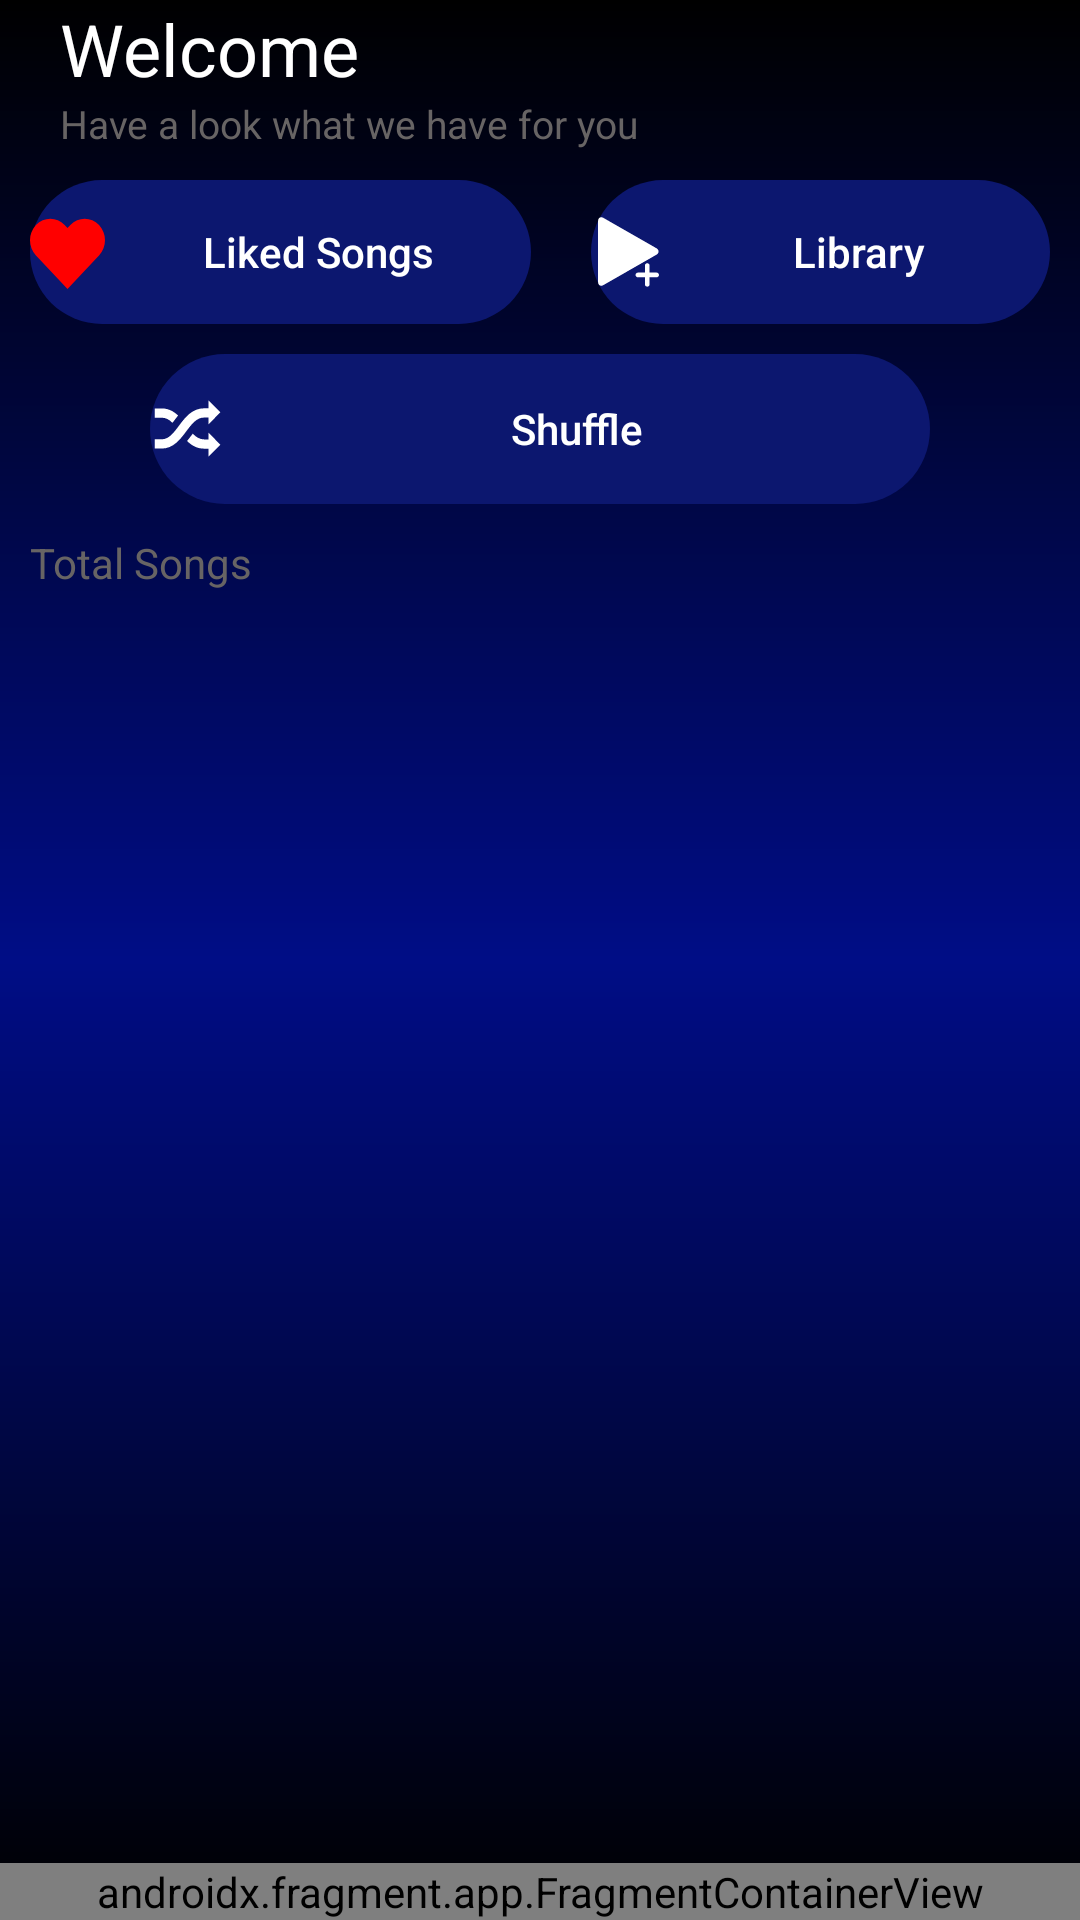

The Android layout XML behind this screen, and the referenced resources:
<!-- AndroidManifest.xml: application theme Theme.SaregamaMusic -->
<!-- res/layout/activity_main.xml -->
<?xml version="1.0" encoding="utf-8"?>
<androidx.drawerlayout.widget.DrawerLayout xmlns:android="http://schemas.android.com/apk/res/android"
    xmlns:app="http://schemas.android.com/apk/res-auto"
    xmlns:tools="http://schemas.android.com/tools"
    android:layout_width="match_parent"
    android:layout_height="match_parent"
    android:background = "@drawable/gradientfor_others"
    android:fitsSystemWindows="true"
    tools:openDrawer="start"
    tools:context=".MainActivity">

    <androidx.constraintlayout.widget.ConstraintLayout
        android:layout_width="match_parent"
        android:layout_height="match_parent"
        tools:ignore="ExtraText">

        <LinearLayout
            android:layout_width="match_parent"
            android:layout_height="match_parent"
            android:orientation="vertical"
            app:layout_constraintStart_toStartOf="parent">

            <TextView
                android:layout_width="match_parent"
                android:layout_height="wrap_content"
                android:layout_marginStart="20dp"
                android:text="@string/welcome"
                android:textColor="@color/white"
                android:textSize="24sp"/>

            <TextView
                android:layout_width="match_parent"
                android:layout_height="wrap_content"
                android:layout_marginStart="20dp"
                android:text="@string/have_a_look_what_we_have_for_you"
                android:textColor="@color/grey"
                android:textSize="13sp"/>

            <LinearLayout
                android:layout_width="match_parent"
                android:layout_height="wrap_content"
                android:orientation="horizontal"
                tools:ignore="UselessParent">




                  <androidx.appcompat.widget.AppCompatButton
                       android:id="@+id/Fav_btn"
                      style="@style/Widget.AppCompat.Button.Borderless"
                      android:layout_width="wrap_content"
                      android:layout_height="match_parent"
                      android:layout_margin="10dp"
                      android:background="@drawable/custome_liked_btn"
                      android:layout_weight="1"
                      android:contentDescription="@string/favourite_btn"
                      android:drawableStart="@drawable/fav_icon"
                      android:fontFamily="sans-serif-medium"
                      android:text="@string/liked_songs"
                      android:textColor="@color/white"
                      android:textAllCaps="false"/>

                <androidx.appcompat.widget.AppCompatButton
                    android:id="@+id/playlist_btn"
                    style="@style/Widget.AppCompat.Button.Borderless"
                    android:layout_width="wrap_content"
                    android:layout_height="match_parent"
                    android:layout_margin="10dp"
                    android:layout_weight="1"
                    android:background="@drawable/custome_liked_btn"
                    android:contentDescription="@string/playlist_btn"
                    android:drawableStart="@drawable/playlist_icon"
                    android:text="@string/library"
                    android:textColor="@color/white"
                    android:textAllCaps="false" />

            </LinearLayout>

            <androidx.appcompat.widget.AppCompatButton
                android:id="@+id/shuffle_btn"
                style="@style/Widget.AppCompat.Button.Borderless"
                android:layout_width="match_parent"
                android:layout_height="50dp"
                android:layout_marginStart="50dp"
                android:layout_marginEnd="50dp"
                android:background="@drawable/custome_liked_btn"
                android:contentDescription="@string/shuffle_btn"
                android:textColor="@color/white"
                android:drawableStart="@drawable/shuffle_icon"
                android:text="@string/shuffle_btn"
                android:textAllCaps="false" />
            <TextView
                android:id="@+id/TotalSongs"
                android:layout_width="match_parent"
                android:layout_height="wrap_content"
                android:layout_margin="10dp"
                android:text="@string/total_songs"
                android:textColor="@color/grey" />


            <androidx.recyclerview.widget.RecyclerView
                android:id="@+id/musicRV"
                android:layout_width="match_parent"
                android:layout_height="match_parent" />


        </LinearLayout>

        <androidx.fragment.app.FragmentContainerView
            android:id="@+id/nowPlaying"
            android:layout_width="match_parent"
            android:layout_height="wrap_content"
            app:layout_constraintBottom_toBottomOf="parent"
            app:layout_constraintStart_toEndOf="parent"
            app:layout_constraintEnd_toStartOf="parent"
            android:name="com.example.saregamamusic.NowPlaying"
            tools:layout ="@layout/fragment_now_playing"/>
            />


    </androidx.constraintlayout.widget.ConstraintLayout>



    <com.google.android.material.navigation.NavigationView
        android:id="@+id/navView"
        android:layout_width="wrap_content"
        android:layout_height="match_parent"
        android:layout_gravity="start"
        android:fitsSystemWindows="true"
        app:headerLayout="@layout/nav_header"
        app:menu="@menu/nav_menu"
        />



</androidx.drawerlayout.widget.DrawerLayout>
<!-- res/layout/fragment_now_playing.xml (included above) -->
<?xml version="1.0" encoding="utf-8"?>
<RelativeLayout xmlns:android="http://schemas.android.com/apk/res/android"
    xmlns:tools="http://schemas.android.com/tools"
    android:layout_width="match_parent"
    android:layout_height="wrap_content"
    xmlns:app="http://schemas.android.com/apk/res-auto"
    android:background="#000000"
    tools:context=".NowPlaying">



    <com.google.android.material.imageview.ShapeableImageView
        android:id="@+id/songImgNP"
        android:layout_width="80dp"
        android:layout_height="55dp"
        android:layout_marginHorizontal="10dp"
        android:layout_marginVertical="5dp"
        app:shapeAppearanceOverlay="@style/curved"
        android:src="@drawable/music_icon"/>

    <com.google.android.material.floatingactionbutton.ExtendedFloatingActionButton
        android:id="@+id/nextBtnNP"
        android:layout_width="wrap_content"
        android:layout_height="wrap_content"
        android:layout_alignParentEnd="true"
        android:elevation="50dp"
        android:layout_centerVertical="true"
        android:layout_marginEnd="10dp"
        android:backgroundTint="#B9B9B9"
        app:icon="@drawable/next_icon"
        app:iconSize="30dp"
        tools:ignore="SpeakableTextPresentCheck" />

    <com.google.android.material.floatingactionbutton.ExtendedFloatingActionButton
        android:id="@+id/playPauseBtnNP"
        android:layout_width="wrap_content"
        android:layout_height="wrap_content"
        android:layout_marginHorizontal="5dp"
        android:layout_marginEnd="5dp"
        android:elevation="50dp"
        android:layout_marginTop="5dp"
        android:layout_toStartOf="@+id/nextBtnNP"
        android:backgroundTint="@color/white"
        app:icon="@drawable/play"
        app:iconSize="40dp"
        tools:ignore="RelativeOverlap,SpeakableTextPresentCheck" />

    <TextView
        android:id="@+id/songNameNP"
        android:layout_width="match_parent"
        android:layout_height="60dp"
        android:text="@string/song_name"
        android:textColor="@color/white"
        android:textSize="13sp"
        android:textStyle="bold"
        android:gravity="center"
        android:layout_toStartOf="@id/playPauseBtnNP"
        android:layout_toEndOf="@id/songImgNP"
        android:ellipsize="marquee"
        android:marqueeRepeatLimit="marquee_forever"
        android:singleLine="true"/>



</RelativeLayout>
<!-- res/layout/nav_header.xml (included above) -->
<?xml version="1.0" encoding="utf-8"?>
<LinearLayout xmlns:android="http://schemas.android.com/apk/res/android"
    android:layout_width="match_parent"
    android:layout_height="200dp"
    xmlns:app="http://schemas.android.com/apk/res-auto"
    android:padding="16dp"
    android:background="@drawable/gradientfor_others"
    android:orientation="vertical"
    android:layout_marginTop="60dp">


    <ImageButton
        android:layout_width="wrap_content"
        android:layout_height="wrap_content"
        android:background="@color/black"
        android:contentDescription="@string/nav_draw_icon"
        android:paddingTop="20dp"
        android:src="@drawable/music_icon"
        app:tint="@color/white" />

    <TextView
        android:layout_width="match_parent"
        android:layout_height="wrap_content"
        android:text="@string/text_nav"
        android:textSize="20sp"
        android:textStyle="bold"
        android:textColor="@color/grey"
        android:paddingTop="5dp"/>

</LinearLayout>
<!-- resources referenced by this layout -->
<resources>
  <color name="black">#FF000000</color>
  <color name="grey">#676464</color>
  <color name="white">#FFFFFFFF</color>
  <!-- drawable custome_liked_btn (drawable) -->
  <?xml version="1.0" encoding="utf-8"?>
  <shape xmlns:android="http://schemas.android.com/apk/res/android"
      android:shape="rectangle">
  
      <solid
          android:color="#0C176F"/>
      <corners
          android:radius="100dp"/>
  
  </shape>
  <!-- drawable fav_icon (drawable) -->
  <vector android:height="25dp" android:viewportHeight="16"
      android:viewportWidth="16" android:width="25dp" xmlns:android="http://schemas.android.com/apk/res/android">
      <path android:fillColor="#FF0000" android:pathData="M8.612,2.347L8,2.997l-0.612,-0.65c-1.69,-1.795 -4.43,-1.795 -6.12,0c-1.69,1.795 -1.69,4.706 0,6.502l0.612,0.65L8,16l6.12,-6.502l0.612,-0.65c1.69,-1.795 1.69,-4.706 0,-6.502C13.042,0.551 10.302,0.551 8.612,2.347z"/>
  </vector>
  <!-- drawable gradientfor_others (drawable) -->
  <?xml version="1.0" encoding="utf-8"?>
  <shape xmlns:android="http://schemas.android.com/apk/res/android"
      android:shape="rectangle">
  
      <gradient
          android:type="linear"
          android:startX="103.5"
          android:startY="448"
          android:angle="90"
          android:endX="310.5"
          android:endY="448"
          android:startColor="@color/black"
          android:centerColor="#000D86"
          android:endColor = "@color/black"/>
  </shape>
  <!-- drawable play (drawable) -->
  <vector android:height="50dp" android:viewportHeight="512"
      android:viewportWidth="512" android:width="50dp" xmlns:android="http://schemas.android.com/apk/res/android">
    <path android:fillColor="#FF000000" android:pathData="M405.2,232.9L126.8,67.2c-3.4,-2 -6.9,-3.2 -10.9,-3.2c-10.9,0 -19.8,9 -19.8,20H96v344h0.1c0,11 8.9,20 19.8,20c4.1,0 7.5,-1.4 11.2,-3.4l278.1,-165.5c6.6,-5.5 10.8,-13.8 10.8,-23.1C416,246.7 411.8,238.5 405.2,232.9z"/>
  </vector>
  <!-- drawable shuffle_icon (drawable) -->
  <vector android:height="25dp" android:viewportHeight="512"
      android:viewportWidth="512" android:width="25dp" xmlns:android="http://schemas.android.com/apk/res/android">
      <path android:fillColor="#ffffff" android:pathData="M370.1,181.3H399v47.3l81,-83.2L399,64v54h-28.9c-82.7,0 -129.4,61.9 -170.6,116.5c-37,49.1 -69,95.4 -120.6,95.4H32v63.3h46.9c82.7,0 129.4,-65.8 170.6,-120.4C286.5,223.7 318.4,181.3 370.1,181.3zM153.2,217.5c3.5,-4.6 7.1,-9.3 10.7,-14.1c8.8,-11.6 18,-23.9 28,-36.1c-29.6,-27.9 -65.3,-48.5 -113,-48.5H32v63.3c0,0 13.3,-0.6 46.9,0C111.4,182.8 131.8,196.2 153.2,217.5zM399,330.4h-28.9c-31.5,0 -55.7,-15.8 -78.2,-39.3c-2.2,3 -4.5,6 -6.8,9c-9.9,13.1 -20.5,27.2 -32.2,41.1c30.4,29.9 67.2,52.5 117.2,52.5H399V448l81,-81.4l-81,-83.2V330.4z"/>
  </vector>
  <string name="favourite_btn">Favourites</string>
  <string name="have_a_look_what_we_have_for_you">Have a look what we have for you</string>
  <string name="library">Library</string>
  <string name="liked_songs">Liked Songs</string>
  <string name="nav_draw_icon">app_draw_icon</string>
  <string name="playlist_btn">Playlist</string>
  <string name="shuffle_btn">Shuffle</string>
  <string name="song_name">Song Name</string>
  <string name="text_nav">Welcome, Have a Good Day</string>
  <string name="total_songs">Total Songs</string>
  <string name="welcome">Welcome</string>
  <style name="Theme.SaregamaMusic" parent="Base.Theme.SaregamaMusic" />
  <style name="Base.Theme.SaregamaMusic" parent="Theme.MaterialComponents.DayNight.DarkActionBar">
          
  
           <item name="colorPrimary">#000000</item>
           <item name="colorPrimaryVariant">@color/black</item>
  
          <item name="android:statusBarColor">?attr/colorPrimary</item>
  
  
      </style>
</resources>
